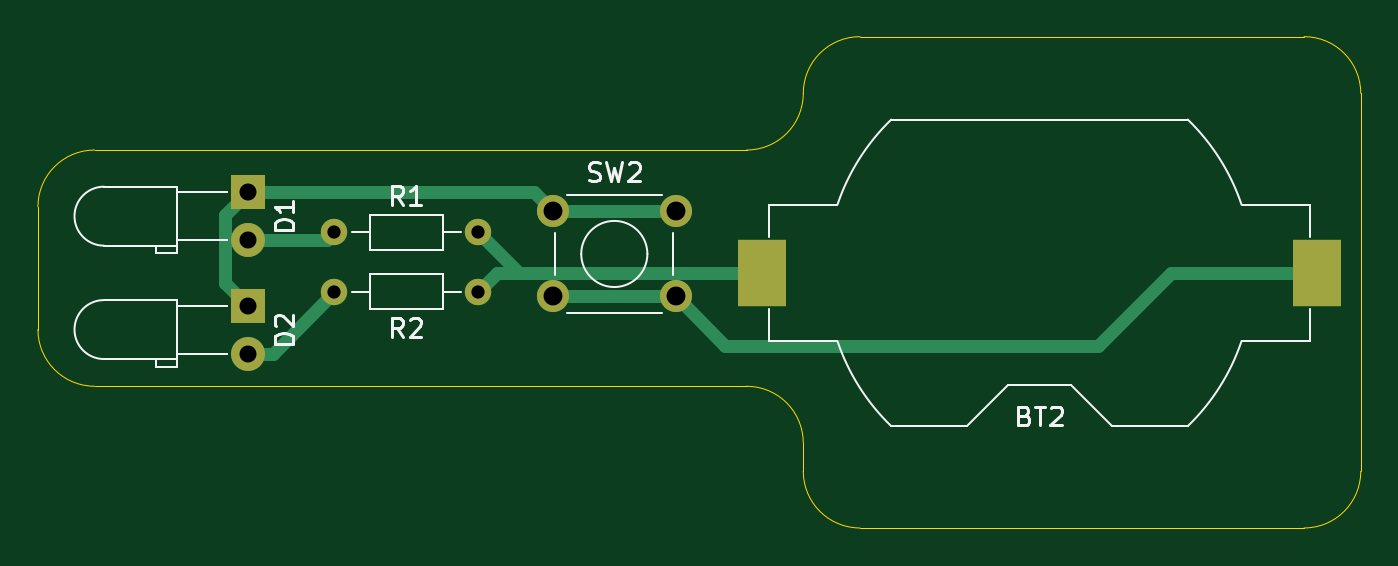
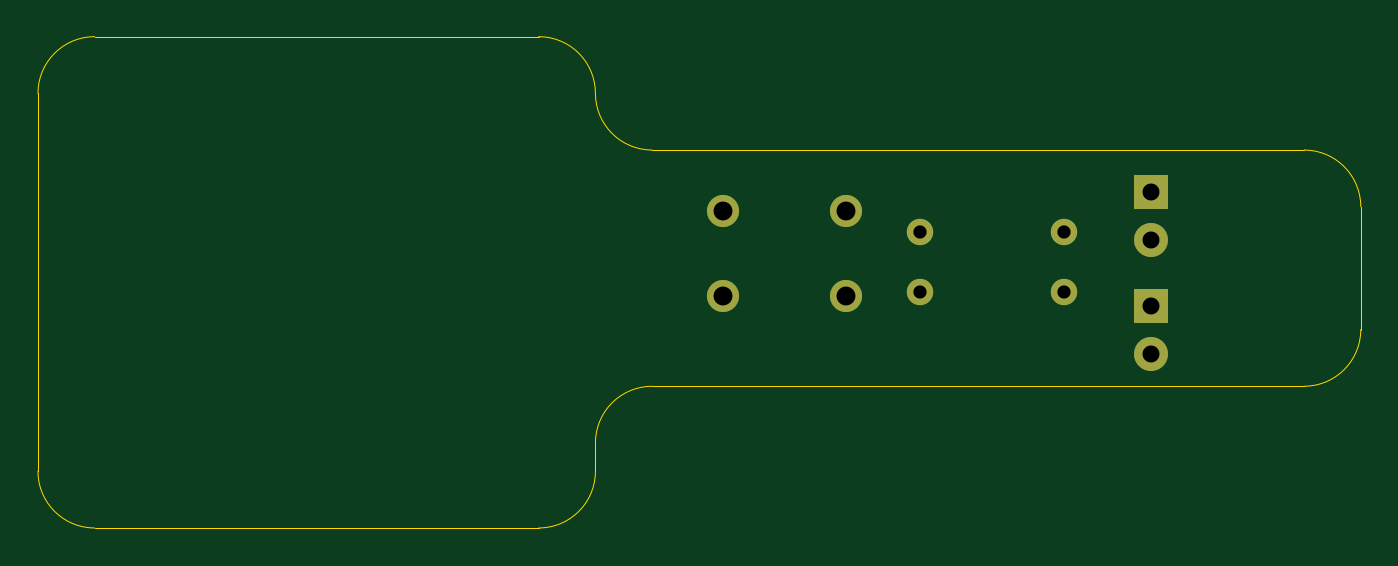
Circuit board: 11 layer files. Board 70.0 x 26.0 mm.
- bottom_copper: holapcb-B_Cu.gbr (1362 bytes)
- bottom_mask: holapcb-B_Mask.gbr (958 bytes)
- paste: holapcb-B_Paste.gbr (452 bytes)
- bottom_silk: holapcb-B_Silkscreen.gbr (453 bytes)
- outline: holapcb-Edge_Cuts.gbr (1436 bytes)
- top_copper: holapcb-F_Cu.gbr (2847 bytes)
- top_mask: holapcb-F_Mask.gbr (1064 bytes)
- paste: holapcb-F_Paste.gbr (553 bytes)
- top_silk: holapcb-F_Silkscreen.gbr (10356 bytes)
- drill: holapcb-NPTH.drl (264 bytes)
- drill: holapcb-PTH.drl (622 bytes)

=== bottom_copper: holapcb-B_Cu.gbr ===
%TF.GenerationSoftware,KiCad,Pcbnew,10.0.6*%
%TF.CreationDate,2026-10-05T20:43:42-05:00*%
%TF.ProjectId,holapcb,686f6c61-7063-4622-9e6b-696361645f70,rev?*%
%TF.SameCoordinates,Original*%
%TF.FileFunction,Copper,L2,Bot*%
%TF.FilePolarity,Positive*%
%FSLAX46Y46*%
G04 Gerber Fmt 4.6, Leading zero omitted, Abs format (unit mm)*
G04 Created by KiCad (PCBNEW 10.0.6) date 2026-10-05 20:43:42*
%MOMM*%
%LPD*%
G01*
G04 APERTURE LIST*
%TA.AperFunction,ComponentPad*%
%ADD10C,1.400000*%
%TD*%
%TA.AperFunction,ComponentPad*%
%ADD11C,1.700000*%
%TD*%
%TA.AperFunction,ComponentPad*%
%ADD12R,1.800000X1.800000*%
%TD*%
%TA.AperFunction,ComponentPad*%
%ADD13C,1.800000*%
%TD*%
G04 APERTURE END LIST*
D10*
%TO.P,R2,1*%
%TO.N,Net-(BT2-+)*%
X42310000Y-127500000D03*
%TO.P,R2,2*%
%TO.N,Net-(D2-A)*%
X34690000Y-127500000D03*
%TD*%
%TO.P,R1,2*%
%TO.N,Net-(BT2-+)*%
X42310000Y-124350000D03*
%TO.P,R1,1*%
%TO.N,/K*%
X34690000Y-124350000D03*
%TD*%
D11*
%TO.P,SW2,1,A_1*%
%TO.N,/A*%
X46250000Y-123250000D03*
X52750000Y-123250000D03*
%TO.P,SW2,2,B_2*%
%TO.N,Net-(BT2--)*%
X46250000Y-127750000D03*
X52750000Y-127750000D03*
%TD*%
D12*
%TO.P,D2,1,K_1*%
%TO.N,/A*%
X30105000Y-128230000D03*
D13*
%TO.P,D2,2,A_2*%
%TO.N,Net-(D2-A)*%
X30105000Y-130770000D03*
%TD*%
D12*
%TO.P,D1,1,K_1*%
%TO.N,/A*%
X30105000Y-122230000D03*
D13*
%TO.P,D1,2,A_2*%
%TO.N,/K*%
X30105000Y-124770000D03*
%TD*%
M02*

=== bottom_mask: holapcb-B_Mask.gbr ===
%TF.GenerationSoftware,KiCad,Pcbnew,10.0.6*%
%TF.CreationDate,2026-10-05T20:43:42-05:00*%
%TF.ProjectId,holapcb,686f6c61-7063-4622-9e6b-696361645f70,rev?*%
%TF.SameCoordinates,Original*%
%TF.FileFunction,Soldermask,Bot*%
%TF.FilePolarity,Negative*%
%FSLAX46Y46*%
G04 Gerber Fmt 4.6, Leading zero omitted, Abs format (unit mm)*
G04 Created by KiCad (PCBNEW 10.0.6) date 2026-10-05 20:43:42*
%MOMM*%
%LPD*%
G01*
G04 APERTURE LIST*
%ADD10C,1.400000*%
%ADD11C,1.700000*%
%ADD12R,1.800000X1.800000*%
%ADD13C,1.800000*%
G04 APERTURE END LIST*
D10*
%TO.C,R2*%
X42310000Y-127500000D03*
X34690000Y-127500000D03*
%TD*%
%TO.C,R1*%
X42310000Y-124350000D03*
X34690000Y-124350000D03*
%TD*%
D11*
%TO.C,SW2*%
X46250000Y-123250000D03*
X52750000Y-123250000D03*
X46250000Y-127750000D03*
X52750000Y-127750000D03*
%TD*%
D12*
%TO.C,D2*%
X30105000Y-128230000D03*
D13*
X30105000Y-130770000D03*
%TD*%
D12*
%TO.C,D1*%
X30105000Y-122230000D03*
D13*
X30105000Y-124770000D03*
%TD*%
M02*

=== paste: holapcb-B_Paste.gbr ===
%TF.GenerationSoftware,KiCad,Pcbnew,10.0.6*%
%TF.CreationDate,2026-10-05T20:43:42-05:00*%
%TF.ProjectId,holapcb,686f6c61-7063-4622-9e6b-696361645f70,rev?*%
%TF.SameCoordinates,Original*%
%TF.FileFunction,Paste,Bot*%
%TF.FilePolarity,Positive*%
%FSLAX46Y46*%
G04 Gerber Fmt 4.6, Leading zero omitted, Abs format (unit mm)*
G04 Created by KiCad (PCBNEW 10.0.6) date 2026-10-05 20:43:42*
%MOMM*%
%LPD*%
G01*
G04 APERTURE LIST*
G04 APERTURE END LIST*
M02*

=== bottom_silk: holapcb-B_Silkscreen.gbr ===
%TF.GenerationSoftware,KiCad,Pcbnew,10.0.6*%
%TF.CreationDate,2026-10-05T20:43:42-05:00*%
%TF.ProjectId,holapcb,686f6c61-7063-4622-9e6b-696361645f70,rev?*%
%TF.SameCoordinates,Original*%
%TF.FileFunction,Legend,Bot*%
%TF.FilePolarity,Positive*%
%FSLAX46Y46*%
G04 Gerber Fmt 4.6, Leading zero omitted, Abs format (unit mm)*
G04 Created by KiCad (PCBNEW 10.0.6) date 2026-10-05 20:43:42*
%MOMM*%
%LPD*%
G01*
G04 APERTURE LIST*
G04 APERTURE END LIST*
M02*

=== outline: holapcb-Edge_Cuts.gbr ===
%TF.GenerationSoftware,KiCad,Pcbnew,10.0.6*%
%TF.CreationDate,2026-10-05T20:43:42-05:00*%
%TF.ProjectId,holapcb,686f6c61-7063-4622-9e6b-696361645f70,rev?*%
%TF.SameCoordinates,Original*%
%TF.FileFunction,Profile,NP*%
%FSLAX46Y46*%
G04 Gerber Fmt 4.6, Leading zero omitted, Abs format (unit mm)*
G04 Created by KiCad (PCBNEW 10.0.6) date 2026-10-05 20:43:42*
%MOMM*%
%LPD*%
G01*
G04 APERTURE LIST*
%TA.AperFunction,Profile*%
%ADD10C,0.050000*%
%TD*%
G04 APERTURE END LIST*
D10*
X89000000Y-137000000D02*
G75*
G02*
X86000000Y-140000000I-3000000J0D01*
G01*
X22000000Y-132500000D02*
G75*
G02*
X19000000Y-129500000I0J3000000D01*
G01*
X56500000Y-132500000D02*
G75*
G02*
X59500000Y-135500000I0J-3000000D01*
G01*
X62500000Y-140000000D02*
G75*
G02*
X59500000Y-137000000I0J3000000D01*
G01*
X86000000Y-114000000D02*
G75*
G02*
X89000000Y-117000000I0J-3000000D01*
G01*
X59500000Y-117000000D02*
G75*
G02*
X62500000Y-114000000I3000000J0D01*
G01*
X19000000Y-123000000D02*
G75*
G02*
X22000000Y-120000000I3000000J0D01*
G01*
X59500000Y-117000000D02*
G75*
G02*
X56500000Y-120000000I-3000000J0D01*
G01*
X89000000Y-117000000D02*
X89000000Y-137000000D01*
X56500000Y-132500000D02*
X22000000Y-132500000D01*
X86000000Y-140000000D02*
X62500000Y-140000000D01*
X19000000Y-129500000D02*
X19000000Y-123000000D01*
X59500000Y-137000000D02*
X59500000Y-135500000D01*
X62500000Y-114000000D02*
X86000000Y-114000000D01*
X22000000Y-120000000D02*
X56500000Y-120000000D01*
M02*

=== top_copper: holapcb-F_Cu.gbr ===
%TF.GenerationSoftware,KiCad,Pcbnew,10.0.6*%
%TF.CreationDate,2026-10-05T20:43:42-05:00*%
%TF.ProjectId,holapcb,686f6c61-7063-4622-9e6b-696361645f70,rev?*%
%TF.SameCoordinates,Original*%
%TF.FileFunction,Copper,L1,Top*%
%TF.FilePolarity,Positive*%
%FSLAX46Y46*%
G04 Gerber Fmt 4.6, Leading zero omitted, Abs format (unit mm)*
G04 Created by KiCad (PCBNEW 10.0.6) date 2026-10-05 20:43:42*
%MOMM*%
%LPD*%
G01*
G04 APERTURE LIST*
%TA.AperFunction,ComponentPad*%
%ADD10C,1.400000*%
%TD*%
%TA.AperFunction,SMDPad,CuDef*%
%ADD11R,2.540000X3.510000*%
%TD*%
%TA.AperFunction,ComponentPad*%
%ADD12C,1.700000*%
%TD*%
%TA.AperFunction,ComponentPad*%
%ADD13R,1.800000X1.800000*%
%TD*%
%TA.AperFunction,ComponentPad*%
%ADD14C,1.800000*%
%TD*%
%TA.AperFunction,Conductor*%
%ADD15C,0.700000*%
%TD*%
G04 APERTURE END LIST*
D10*
%TO.P,R2,1*%
%TO.N,Net-(BT2-+)*%
X42310000Y-127500000D03*
%TO.P,R2,2*%
%TO.N,Net-(D2-A)*%
X34690000Y-127500000D03*
%TD*%
D11*
%TO.P,BT2,2,-_2*%
%TO.N,Net-(BT2--)*%
X86680000Y-126500000D03*
%TO.P,BT2,1,+_1*%
%TO.N,Net-(BT2-+)*%
X57320000Y-126500000D03*
%TD*%
D10*
%TO.P,R1,2*%
%TO.N,Net-(BT2-+)*%
X42310000Y-124350000D03*
%TO.P,R1,1*%
%TO.N,/K*%
X34690000Y-124350000D03*
%TD*%
D12*
%TO.P,SW2,1,A_1*%
%TO.N,/A*%
X46250000Y-123250000D03*
X52750000Y-123250000D03*
%TO.P,SW2,2,B_2*%
%TO.N,Net-(BT2--)*%
X46250000Y-127750000D03*
X52750000Y-127750000D03*
%TD*%
D13*
%TO.P,D2,1,K_1*%
%TO.N,/A*%
X30105000Y-128230000D03*
D14*
%TO.P,D2,2,A_2*%
%TO.N,Net-(D2-A)*%
X30105000Y-130770000D03*
%TD*%
D13*
%TO.P,D1,1,K_1*%
%TO.N,/A*%
X30105000Y-122230000D03*
D14*
%TO.P,D1,2,A_2*%
%TO.N,/K*%
X30105000Y-124770000D03*
%TD*%
%TO.N,Net-(BT2--)*%
D15*
X78950000Y-126500000D02*
X86680000Y-126500000D01*
X55350000Y-130350000D02*
X75100000Y-130350000D01*
X75100000Y-130350000D02*
X78950000Y-126500000D01*
X52750000Y-127750000D02*
X55350000Y-130350000D01*
%TO.N,Net-(D2-A)*%
X30105000Y-130770000D02*
X31420000Y-130770000D01*
X31420000Y-130770000D02*
X34690000Y-127500000D01*
%TO.N,/K*%
X34270000Y-124770000D02*
X34690000Y-124350000D01*
X30105000Y-124770000D02*
X34270000Y-124770000D01*
%TO.N,/A*%
X28905000Y-127030000D02*
X30105000Y-128230000D01*
X30105000Y-122230000D02*
X28905000Y-123430000D01*
X28905000Y-123430000D02*
X28905000Y-127030000D01*
X45230000Y-122230000D02*
X30105000Y-122230000D01*
X46250000Y-123250000D02*
X45230000Y-122230000D01*
%TO.N,Net-(BT2--)*%
X52750000Y-127750000D02*
X46250000Y-127750000D01*
%TO.N,/A*%
X52750000Y-123250000D02*
X46250000Y-123250000D01*
%TO.N,Net-(BT2-+)*%
X44460000Y-126500000D02*
X42310000Y-124350000D01*
X57320000Y-126500000D02*
X44460000Y-126500000D01*
X43310000Y-126500000D02*
X42310000Y-127500000D01*
X57320000Y-126500000D02*
X43310000Y-126500000D01*
X57075000Y-126675000D02*
X57275000Y-126675000D01*
X57250000Y-126500000D02*
X57075000Y-126675000D01*
X57320000Y-126500000D02*
X57250000Y-126500000D01*
%TD*%
M02*

=== top_mask: holapcb-F_Mask.gbr ===
%TF.GenerationSoftware,KiCad,Pcbnew,10.0.6*%
%TF.CreationDate,2026-10-05T20:43:42-05:00*%
%TF.ProjectId,holapcb,686f6c61-7063-4622-9e6b-696361645f70,rev?*%
%TF.SameCoordinates,Original*%
%TF.FileFunction,Soldermask,Top*%
%TF.FilePolarity,Negative*%
%FSLAX46Y46*%
G04 Gerber Fmt 4.6, Leading zero omitted, Abs format (unit mm)*
G04 Created by KiCad (PCBNEW 10.0.6) date 2026-10-05 20:43:42*
%MOMM*%
%LPD*%
G01*
G04 APERTURE LIST*
%ADD10C,1.400000*%
%ADD11R,2.540000X3.510000*%
%ADD12C,1.700000*%
%ADD13R,1.800000X1.800000*%
%ADD14C,1.800000*%
G04 APERTURE END LIST*
D10*
%TO.C,R2*%
X42310000Y-127500000D03*
X34690000Y-127500000D03*
%TD*%
D11*
%TO.C,BT2*%
X86680000Y-126500000D03*
X57320000Y-126500000D03*
%TD*%
D10*
%TO.C,R1*%
X42310000Y-124350000D03*
X34690000Y-124350000D03*
%TD*%
D12*
%TO.C,SW2*%
X46250000Y-123250000D03*
X52750000Y-123250000D03*
X46250000Y-127750000D03*
X52750000Y-127750000D03*
%TD*%
D13*
%TO.C,D2*%
X30105000Y-128230000D03*
D14*
X30105000Y-130770000D03*
%TD*%
D13*
%TO.C,D1*%
X30105000Y-122230000D03*
D14*
X30105000Y-124770000D03*
%TD*%
M02*

=== paste: holapcb-F_Paste.gbr ===
%TF.GenerationSoftware,KiCad,Pcbnew,10.0.6*%
%TF.CreationDate,2026-10-05T20:43:42-05:00*%
%TF.ProjectId,holapcb,686f6c61-7063-4622-9e6b-696361645f70,rev?*%
%TF.SameCoordinates,Original*%
%TF.FileFunction,Paste,Top*%
%TF.FilePolarity,Positive*%
%FSLAX46Y46*%
G04 Gerber Fmt 4.6, Leading zero omitted, Abs format (unit mm)*
G04 Created by KiCad (PCBNEW 10.0.6) date 2026-10-05 20:43:42*
%MOMM*%
%LPD*%
G01*
G04 APERTURE LIST*
%ADD10R,2.540000X3.510000*%
G04 APERTURE END LIST*
D10*
%TO.C,BT2*%
X86680000Y-126500000D03*
X57320000Y-126500000D03*
%TD*%
M02*

=== top_silk: holapcb-F_Silkscreen.gbr (10356 bytes, source omitted) ===
=== drill: holapcb-NPTH.drl ===
M48
; DRILL file KiCad 10.0.6 date 2026-10-05T20:44:07
; FORMAT={-:-/ absolute / metric / decimal}
; #@! TF.CreationDate,2026-10-05T20:44:07-05:00
; #@! TF.GenerationSoftware,Kicad,Pcbnew,10.0.6
; #@! TF.FileFunction,NonPlated,1,2,NPTH
FMAT,2
METRIC
%
G90
G05
M30

=== drill: holapcb-PTH.drl ===
M48
; DRILL file KiCad 10.0.6 date 2026-10-05T20:44:07
; FORMAT={-:-/ absolute / metric / decimal}
; #@! TF.CreationDate,2026-10-05T20:44:07-05:00
; #@! TF.GenerationSoftware,Kicad,Pcbnew,10.0.6
; #@! TF.FileFunction,Plated,1,2,PTH
FMAT,2
METRIC
; #@! TA.AperFunction,Plated,PTH,ComponentDrill
T1C0.700
; #@! TA.AperFunction,Plated,PTH,ComponentDrill
T2C0.900
; #@! TA.AperFunction,Plated,PTH,ComponentDrill
T3C1.000
%
G90
G05
T1
X34.69Y-124.35
X34.69Y-127.5
X42.31Y-124.35
X42.31Y-127.5
T2
X30.105Y-122.23
X30.105Y-124.77
X30.105Y-128.23
X30.105Y-130.77
T3
X46.25Y-123.25
X46.25Y-127.75
X52.75Y-123.25
X52.75Y-127.75
M30
